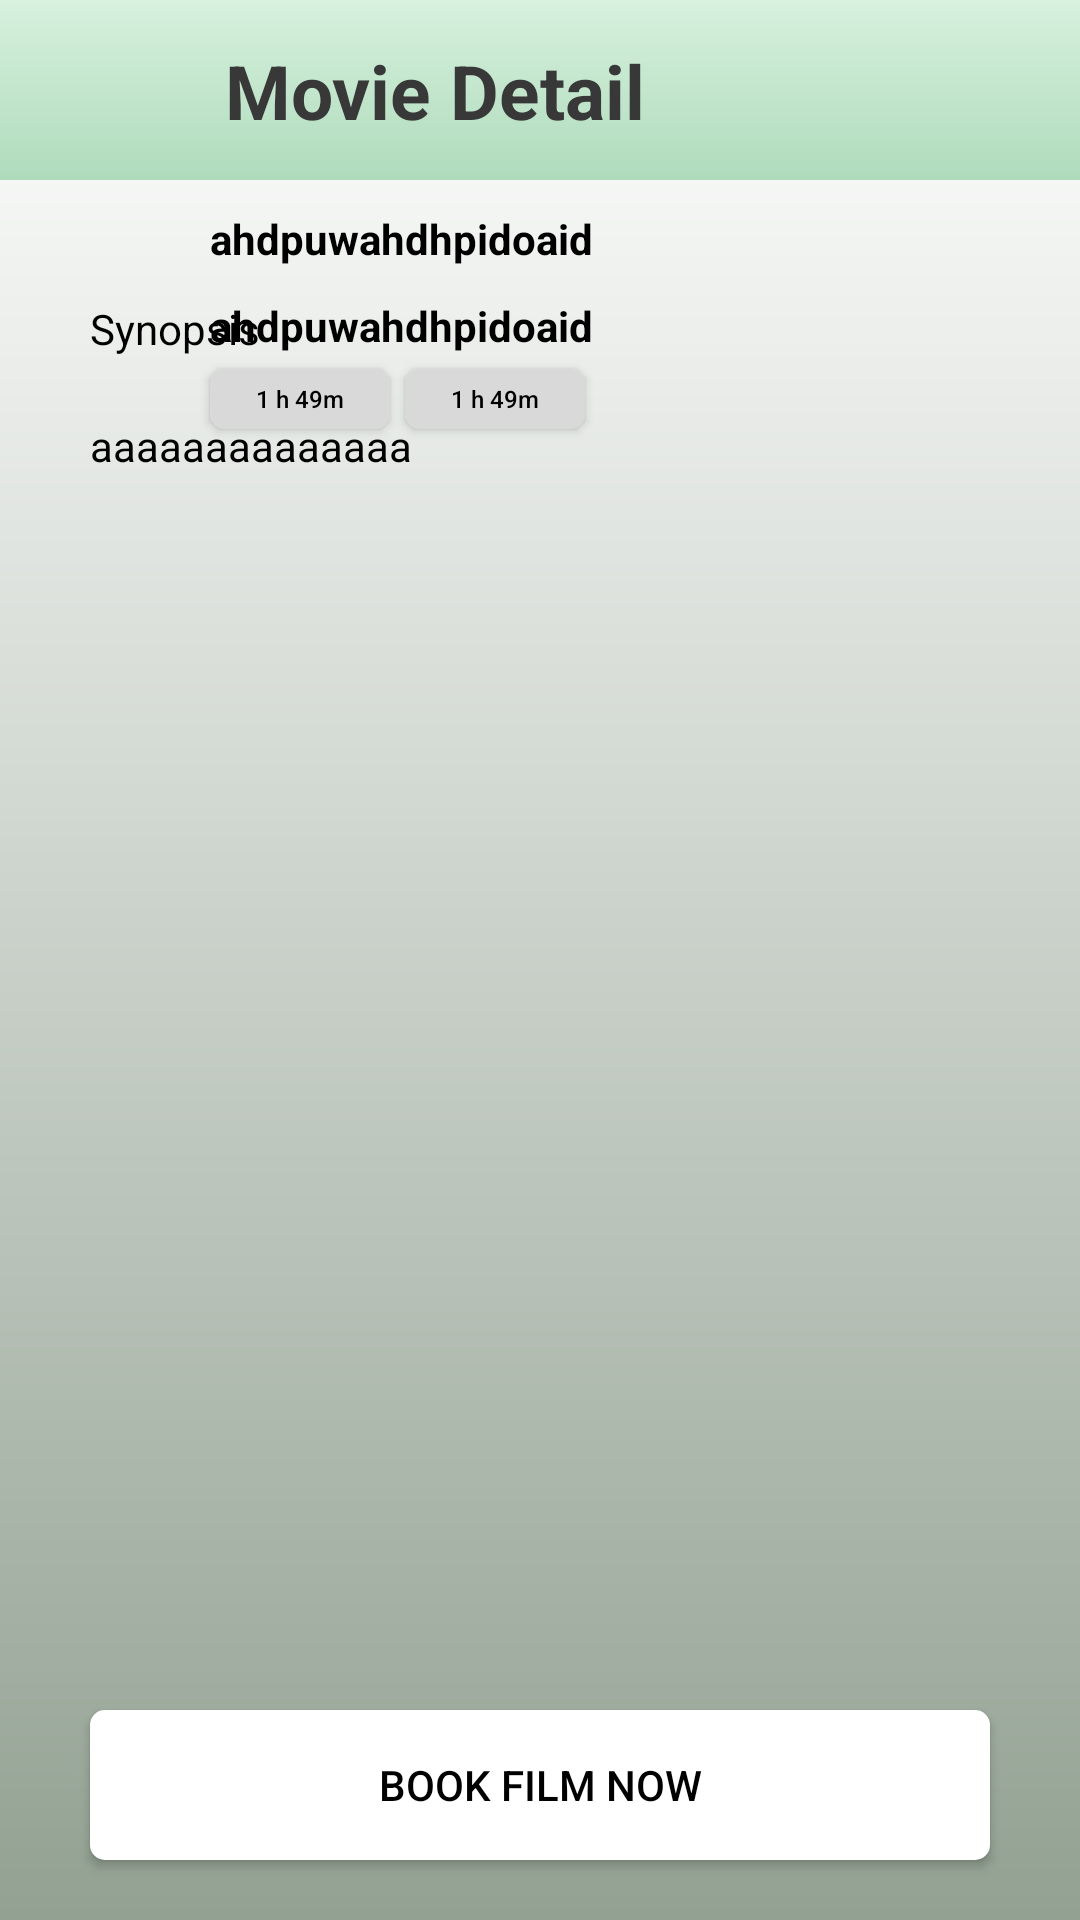

Layout XML and referenced resources for this Android screen:
<!-- AndroidManifest.xml: application theme Theme.Per10_tugas_movie -->
<!-- res/layout/activity_second.xml -->
<?xml version="1.0" encoding="utf-8"?>
<androidx.constraintlayout.widget.ConstraintLayout xmlns:android="http://schemas.android.com/apk/res/android"
    xmlns:app="http://schemas.android.com/apk/res-auto"
    xmlns:tools="http://schemas.android.com/tools"
    android:id="@+id/main"
    android:layout_width="match_parent"
    android:layout_height="match_parent"
    android:background="@drawable/background"
    tools:context=".SecondActivity">

    <androidx.constraintlayout.widget.ConstraintLayout
        android:id="@+id/header_movie_app"
        android:layout_width="match_parent"
        android:layout_height="60dp"
        android:background="@drawable/background_header"
        app:layout_constraintTop_toTopOf="parent"
        >

        <ImageView
            android:id="@+id/logo_movie_header"
            app:layout_constraintTop_toTopOf="parent"
            app:layout_constraintBottom_toBottomOf="parent"
            app:layout_constraintStart_toStartOf="parent"
            android:layout_marginLeft="20dp"
            android:layout_width="40dp"
            android:layout_height="40dp"
            android:src="@drawable/baseline_keyboard_arrow_left_24"
            />

        <TextView
            android:id="@+id/text_movie_header"
            android:layout_width="wrap_content"
            android:layout_height="wrap_content"
            android:text="Movie Detail"
            android:textSize="25sp"
            android:textStyle="bold"
            android:textColor="#383838"
            app:layout_constraintTop_toTopOf="@id/logo_movie_header"
            app:layout_constraintBottom_toBottomOf="@id/logo_movie_header"
            app:layout_constraintStart_toEndOf="@id/logo_movie_header"
            android:layout_marginLeft="15dp"/>

    </androidx.constraintlayout.widget.ConstraintLayout>

    <ImageView
        android:id="@+id/imageView"
        android:layout_width="wrap_content"
        android:layout_height="wrap_content"
        app:layout_constraintTop_toBottomOf="@id/header_movie_app"
        app:layout_constraintStart_toStartOf="parent"
        android:src="@drawable/venom"
        android:layout_marginLeft="30dp"
        android:layout_marginTop="10dp"/>
    <TextView
        android:id="@+id/titleTextview"
        android:layout_width="wrap_content"
        android:layout_height="wrap_content"
        android:textColor="@color/black"
        app:layout_constraintTop_toTopOf="@id/imageView"
        app:layout_constraintStart_toEndOf="@id/imageView"
        android:layout_marginLeft="40dp"
        android:textStyle="bold"
        android:text="ahdpuwahdhpidoaid" />
    <TextView
        android:id="@+id/genreTextView"
        android:layout_width="wrap_content"
        android:layout_height="wrap_content"
        app:layout_constraintTop_toBottomOf="@id/titleTextview"
        app:layout_constraintStart_toEndOf="@id/imageView"
        android:textStyle="bold"
        android:textColor="@color/black"
        android:layout_marginTop="10dp"
        android:layout_marginLeft="40dp"
        android:text="ahdpuwahdhpidoaid" />

    <androidx.appcompat.widget.AppCompatButton
        android:id="@+id/durationTextView"
        android:layout_width="60dp"
        android:layout_height="20dp"
        android:padding="0dp"
        android:text="1 h 49m"
        android:textSize="8sp"

        android:textColor="@color/black"
        android:textAllCaps="false"
        android:backgroundTint="#D9D9D9"
        android:layout_marginTop="5dp"
        android:background="@drawable/radius_corner_btn_item_movie"
        app:layout_constraintTop_toBottomOf="@id/genreTextView"
        app:layout_constraintStart_toStartOf="@id/genreTextView"
        tools:ignore="MissingConstraints" />

    <androidx.appcompat.widget.AppCompatButton
        android:id="@+id/ratingTextView"
        android:layout_width="60dp"
        android:layout_height="20dp"
        android:padding="0dp"
        android:text="1 h 49m"
        android:textSize="8sp"
        android:textColor="@color/black"
        android:textAllCaps="false"
        android:backgroundTint="#D9D9D9"
        android:layout_marginLeft="5dp"
        android:background="@drawable/radius_corner_btn_item_movie"
        app:layout_constraintTop_toTopOf="@id/durationTextView"
        app:layout_constraintStart_toEndOf="@id/durationTextView"
        tools:ignore="MissingConstraints" />

    <TextView
        android:id="@+id/txt_sysnopsis"
        android:textColor="@color/black"
        android:layout_width="wrap_content"
        android:layout_height="wrap_content"
        android:text="Synopsis"
        app:layout_constraintTop_toBottomOf="@id/imageView"
        app:layout_constraintStart_toStartOf="@id/imageView"
        android:layout_marginTop="30dp"/>

    <Button
        android:layout_width="match_parent"
        android:layout_height="1dp"
        app:layout_constraintTop_toBottomOf="@id/txt_sysnopsis"
        android:layout_marginTop="10dp"
        android:layout_marginHorizontal="30dp"/>
    <TextView
        android:id="@+id/descTextView"
        android:layout_width="match_parent"
        android:layout_height="wrap_content"
        app:layout_constraintTop_toBottomOf="@id/txt_sysnopsis"
        android:textColor="@color/black"
        android:layout_marginTop="20dp"
        android:layout_marginHorizontal="30dp"
        android:text="aaaaaaaaaaaaaa" />

    <androidx.appcompat.widget.AppCompatButton
        android:layout_width="300dp"
        android:layout_height="50dp"
        android:backgroundTint="@color/white"
        android:background="@drawable/radius_corner_btn_item_movie"
        android:text="book film now"
        app:layout_constraintBottom_toBottomOf="parent"
        app:layout_constraintEnd_toEndOf="parent"
        app:layout_constraintStart_toStartOf="parent"
        android:textColor="@color/black"
        android:layout_marginBottom="20dp" />



</androidx.constraintlayout.widget.ConstraintLayout>
<!-- resources referenced by this layout -->
<resources>
  <!-- drawable background (drawable) -->
  <shape xmlns:android="http://schemas.android.com/apk/res/android" android:shape="rectangle" >
      <gradient
          android:startColor="#FFFFFF"
          android:endColor="#92A192"
          android:angle="270"/>
      <corners
          android:radius="0dp"/>
  
  
  </shape>
  <!-- drawable background_header (drawable) -->
  <shape xmlns:android="http://schemas.android.com/apk/res/android" android:shape="rectangle" >
      <gradient
          android:startColor="#D7F1DE"
          android:endColor="#AFDBBB"
          android:angle="270"/>
      <corners
          android:radius="0dp"/>
  
  
  </shape>
  <!-- drawable radius_corner_btn_item_movie (drawable) -->
  <?xml version="1.0" encoding="UTF-8"?>
  <shape xmlns:android="http://schemas.android.com/apk/res/android">
      <solid android:color="#D9D9D9"/>
      <corners android:radius="5dp"/>
      <padding android:left="0dp" android:top="0dp" android:right="0dp" android:bottom="0dp" />
  </shape>
  <style name="Theme.Per10_tugas_movie" parent="Base.Theme.Per10_tugas_movie" />
  <style name="Base.Theme.Per10_tugas_movie" parent="Theme.Material3.DayNight.NoActionBar">
          
          
      </style>
  <!-- not gathered from this repository: default colours our renderer supplied (Android Studio template values) -->
  <color name="black">#FF000000</color>
  <color name="white">#FFFFFFFF</color>
</resources>
